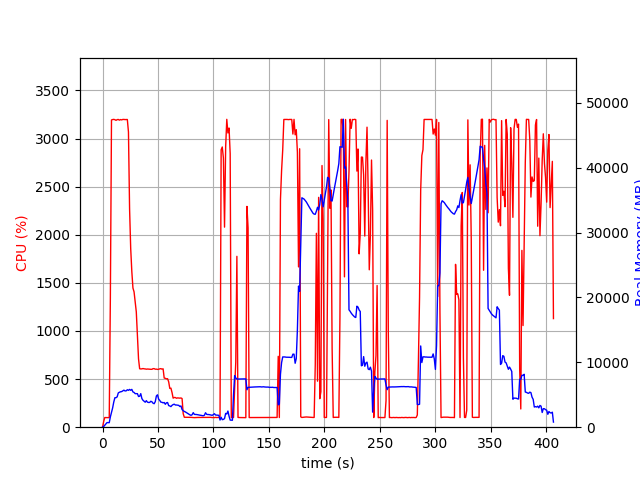

Source data for this figure (header and first rows):
elapsed_time, nproc, cpu, mem_real, mem_virtual
5.054473876953125e-05, 2, 0.0, 17.61, 38.66
1.007, 2, 58.6, 97.05, 793.2
2.015, 2, 100.3, 303, 1279
3.021, 2, 100.3, 509, 1919
4.028, 2, 99.3, 709, 3207
5.034, 2, 100.3, 697.1, 2695
6.041, 2, 99.3, 697.1, 2695
7.048, 2, 1342, 1586, 6405
8.07, 2, 3193, 2245, 7191
9.09, 2, 3197, 2966, 7927
10.11, 2, 3199, 3870, 8907
11.13, 2, 3196, 4539, 9660
12.15, 2, 3189, 4550, 9712
13.18, 2, 3196, 4674, 9863
14.2, 2, 3198, 5283, 10508
15.22, 2, 3191, 5384, 10700
16.24, 2, 3197, 5458, 10922
17.26, 2, 3194, 5488, 11105
18.28, 2, 3198, 5593, 11323
19.3, 2, 3198, 5709, 11437
20.32, 2, 3197, 5583, 11481
21.34, 2, 3198, 5607, 11549
22.36, 2, 3198, 5772, 11665
23.38, 2, 3068, 5684, 11777
24.39, 2, 2268, 5822, 11991
25.4, 2, 1857, 5687, 12243
26.41, 2, 1617, 5828, 12351
27.42, 2, 1446, 5433, 12351
28.43, 2, 1407, 5357, 12443
29.44, 2, 1298, 5168, 12475
30.44, 2, 1198, 5167, 12623
31.45, 2, 949.8, 5168, 12869
32.46, 2, 709.9, 4732, 12869
33.46, 2, 607.5, 4771, 13077
34.47, 2, 605.6, 5170, 13541
35.48, 2, 606.3, 4412, 13541
36.49, 2, 609.6, 4149, 13541
37.49, 2, 606.6, 4011, 13541
38.5, 2, 605.6, 3852, 13541
39.51, 2, 602.8, 4089, 13541
40.52, 2, 604.7, 3857, 13541
41.52, 2, 603.6, 3809, 13541
42.53, 2, 602.6, 3820, 13541
43.54, 2, 601.7, 3994, 13541
44.54, 2, 601.6, 3916, 13541
45.55, 2, 608.4, 3698, 13541
46.56, 2, 608.5, 3620, 13541
47.57, 2, 602.7, 3943, 13541
48.57, 2, 603.6, 4820, 13733
49.58, 2, 600.5, 4991, 13957
50.59, 2, 601.7, 4325, 13957
51.6, 2, 606.6, 4128, 13957
52.6, 2, 608.6, 3863, 13957
53.61, 2, 603.4, 3836, 13957
54.62, 2, 606.7, 3750, 13957
55.63, 2, 510.3, 3805, 13957
56.63, 2, 508.3, 3530, 13957
57.64, 2, 502.4, 3758, 13957
58.65, 2, 504.3, 3806, 13957
59.65, 2, 471.6, 3332, 13957
... 343 more rows
